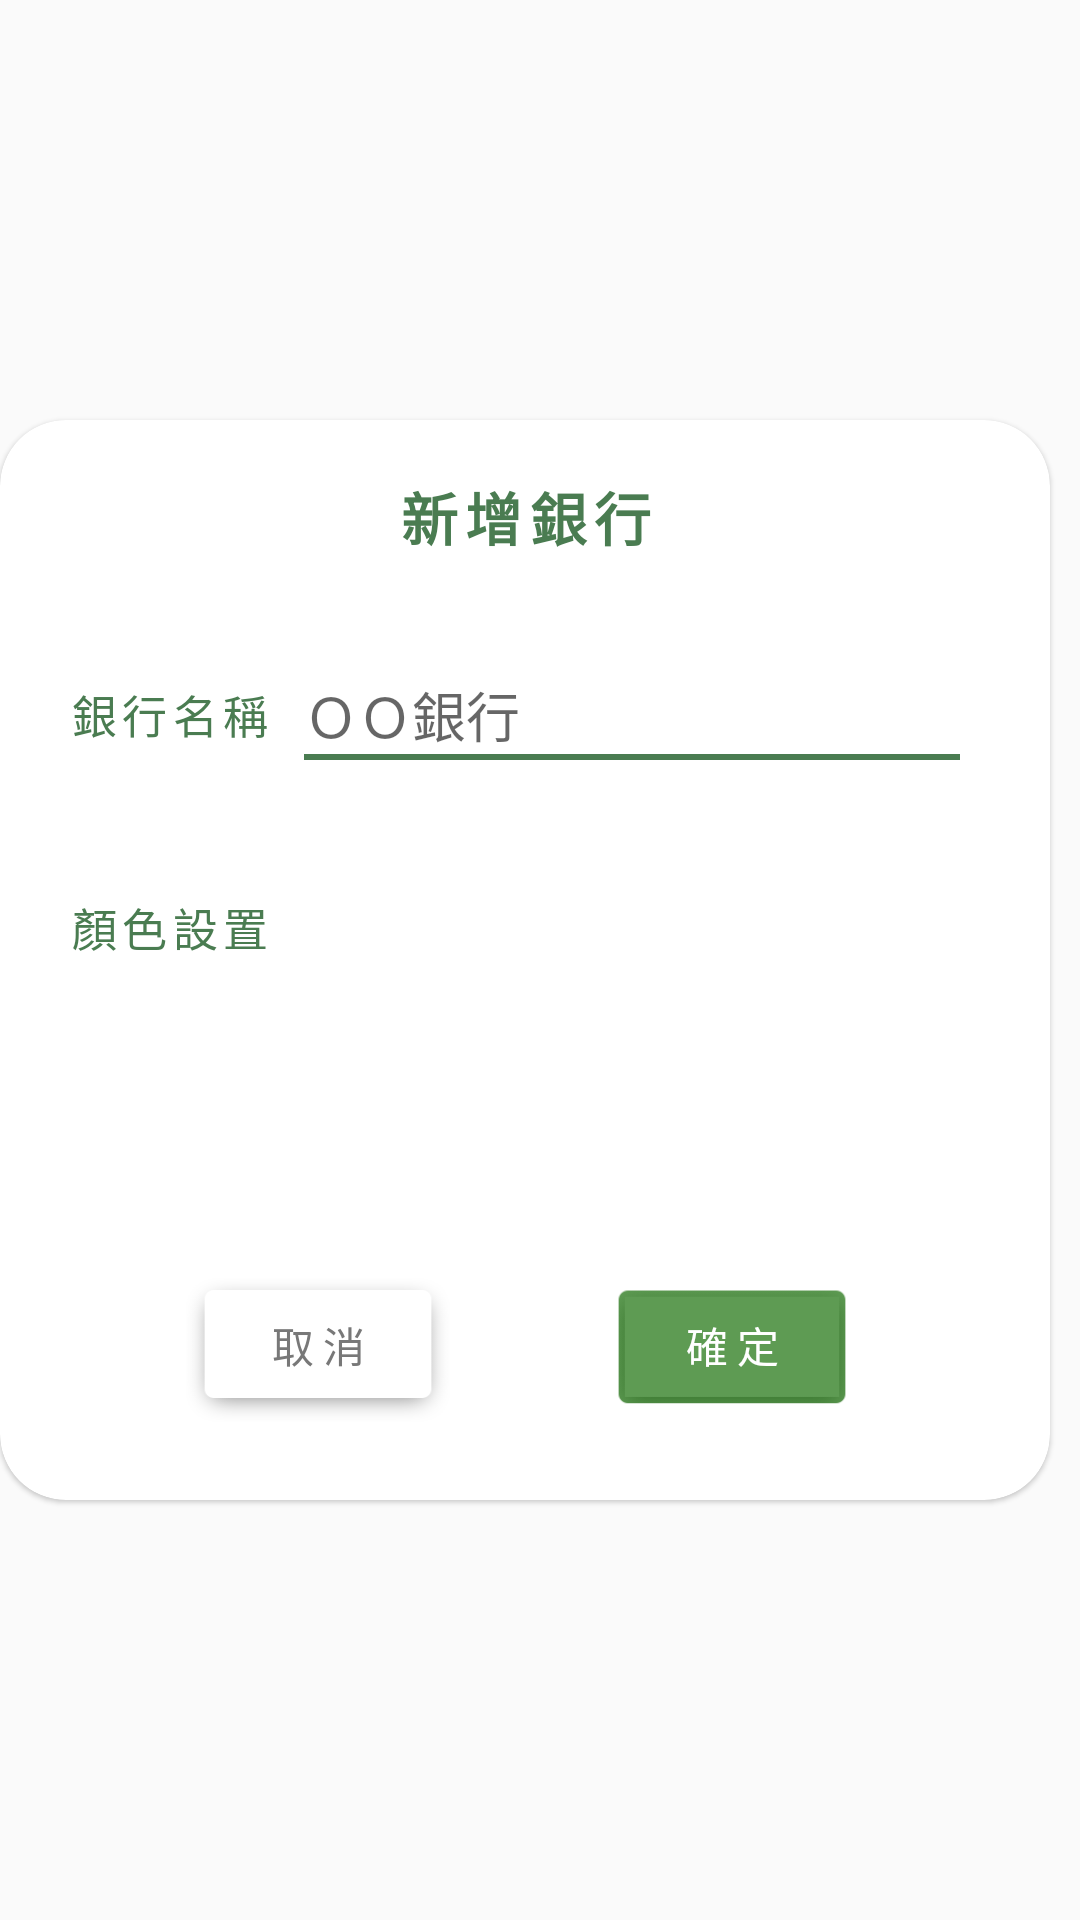

Write the Android layout XML for this screen, with the resource values it uses.
<!-- AndroidManifest.xml: application theme AppTheme -->
<!-- res/layout/view_add_bank.xml -->
<?xml version="1.0" encoding="utf-8"?>
<LinearLayout xmlns:android="http://schemas.android.com/apk/res/android"
    xmlns:app="http://schemas.android.com/apk/res-auto"
    xmlns:tools="http://schemas.android.com/tools"
    android:layout_width="match_parent"
    android:layout_height="wrap_content"
    android:gravity="center_vertical"
    android:orientation="horizontal">

    <com.google.android.material.card.MaterialCardView
        android:layout_width="350dp"
        android:layout_height="360dp"
        app:cardCornerRadius="22dp">

        <androidx.constraintlayout.widget.ConstraintLayout
            android:layout_width="match_parent"
            android:layout_height="match_parent">

            <TextView
                android:id="@+id/tvTitle"
                android:layout_width="wrap_content"
                android:layout_height="wrap_content"
                android:layout_marginTop="18dp"
                android:gravity="center_horizontal"
                android:letterSpacing="0.13"
                android:text="@string/add_bank"
                android:textColor="#4a7c51"
                android:textSize="19sp"
                android:textStyle="bold"
                app:layout_constraintEnd_toEndOf="parent"
                app:layout_constraintStart_toStartOf="parent"
                app:layout_constraintTop_toTopOf="parent"
                app:layout_goneMarginStart="30dp" />

            <ImageView
                android:id="@+id/ivDelete"
                android:layout_width="19dp"
                android:layout_height="23dp"
                android:layout_marginEnd="20dp"
                android:background="@drawable/icon_bin"
                android:visibility="gone"
                app:layout_constraintBottom_toBottomOf="@id/tvTitle"
                app:layout_constraintEnd_toEndOf="parent"
                app:layout_constraintTop_toTopOf="@id/tvTitle" />

            <TextView
                android:id="@+id/tvBankName"
                android:layout_width="wrap_content"
                android:layout_height="wrap_content"
                android:layout_marginStart="23dp"
                android:layout_marginTop="87dp"
                android:letterSpacing="0.12"
                android:lineSpacingExtra="9sp"
                android:text="@string/bank_name"
                android:textColor="#4a7c51"
                android:textSize="15sp"
                app:layout_constraintStart_toStartOf="parent"
                app:layout_constraintTop_toTopOf="parent" />

            <EditText
                android:id="@+id/etName"
                android:layout_width="0dp"
                android:layout_height="wrap_content"
                android:layout_marginStart="11dp"
                android:layout_marginEnd="30dp"
                android:background="@android:color/transparent"
                android:ellipsize="end"
                android:hint="@string/add_bank_hint"
                android:maxLines="1"
                app:layout_constraintBottom_toBottomOf="@id/tvBankName"
                app:layout_constraintEnd_toEndOf="parent"
                app:layout_constraintStart_toEndOf="@id/tvBankName"
                app:layout_constraintTop_toTopOf="@id/tvBankName" />

            <View
                android:layout_width="0dp"
                android:layout_height="2dp"
                android:background="#4a7c51"
                app:layout_constraintEnd_toEndOf="@id/etName"
                app:layout_constraintStart_toStartOf="@id/etName"
                app:layout_constraintTop_toBottomOf="@id/etName" />


            <TextView
                android:id="@+id/tvColorSettings"
                android:layout_width="wrap_content"
                android:layout_height="wrap_content"
                android:layout_marginTop="158dp"
                android:letterSpacing="0.12"
                android:lineSpacingExtra="9sp"
                android:text="@string/color_setting"
                android:textColor="#4a7c51"
                android:textSize="15sp"
                app:layout_constraintStart_toStartOf="@id/tvBankName"
                app:layout_constraintTop_toTopOf="parent" />

            <androidx.recyclerview.widget.RecyclerView
                android:id="@+id/rvColours"
                android:layout_width="0dp"
                android:layout_height="55dp"
                android:layout_marginTop="8dp"
                android:gravity="center"
                android:orientation="horizontal"
                app:layout_constraintEnd_toEndOf="@id/etName"
                app:layout_constraintStart_toStartOf="@id/tvColorSettings"
                app:layout_constraintTop_toBottomOf="@id/tvColorSettings" />

            <LinearLayout
                android:layout_width="match_parent"
                android:layout_height="wrap_content"
                android:layout_marginBottom="26dp"
                android:gravity="center"
                android:orientation="horizontal"
                app:layout_constraintBottom_toBottomOf="parent"
                app:layout_constraintEnd_toEndOf="parent"
                app:layout_constraintStart_toStartOf="parent">


                <Button
                    android:id="@+id/btCancel"
                    android:layout_width="wrap_content"
                    android:layout_height="wrap_content"
                    android:layout_marginStart="20dp"
                    android:layout_marginEnd="50dp"
                    android:background="@drawable/rectangle_copy_3"
                    android:letterSpacing="0.2"
                    android:paddingBottom="3dp"
                    android:text="@string/cancel"
                    android:textColor="#787878"
                    android:textSize="14sp" />

                <Button
                    android:id="@+id/btConfirm"
                    android:layout_width="wrap_content"
                    android:layout_height="wrap_content"
                    android:layout_marginEnd="20dp"
                    android:background="@drawable/rectangle_copy_2"
                    android:letterSpacing="0.2"
                    android:paddingBottom="3dp"
                    android:text="@string/confirm"
                    android:textColor="#ffffff"
                    android:textSize="14sp" />
            </LinearLayout>

        </androidx.constraintlayout.widget.ConstraintLayout>
    </com.google.android.material.card.MaterialCardView>
</LinearLayout>
<!-- resources referenced by this layout -->
<resources>
  <!-- drawable icon_bin: png bitmap (drawable-hdpi, 552 bytes) -->
  <!-- drawable rectangle_copy_2: png bitmap (drawable-hdpi, 1661 bytes) -->
  <!-- drawable rectangle_copy_3: png bitmap (drawable-hdpi, 1886 bytes) -->
  <string name="add_bank">新增銀行</string>
  <string name="add_bank_hint">ＯＯ銀行</string>
  <string name="bank_name">銀行名稱</string>
  <string name="cancel">取消</string>
  <string name="color_setting">顏色設置</string>
  <string name="confirm">確定</string>
  <style name="AppTheme" parent="Theme.MaterialComponents.Light.Bridge">
          
          <item name="colorPrimary">@color/colorPrimary</item>
          <item name="colorPrimaryDark">@color/colorPrimaryDark</item>
          <item name="colorAccent">@color/colorAccent</item>
      </style>
  <color name="colorPrimary">#ffffff</color>
  <color name="colorPrimaryDark">#03DAC5</color>
  <color name="colorAccent">#03DAC5</color>
</resources>
